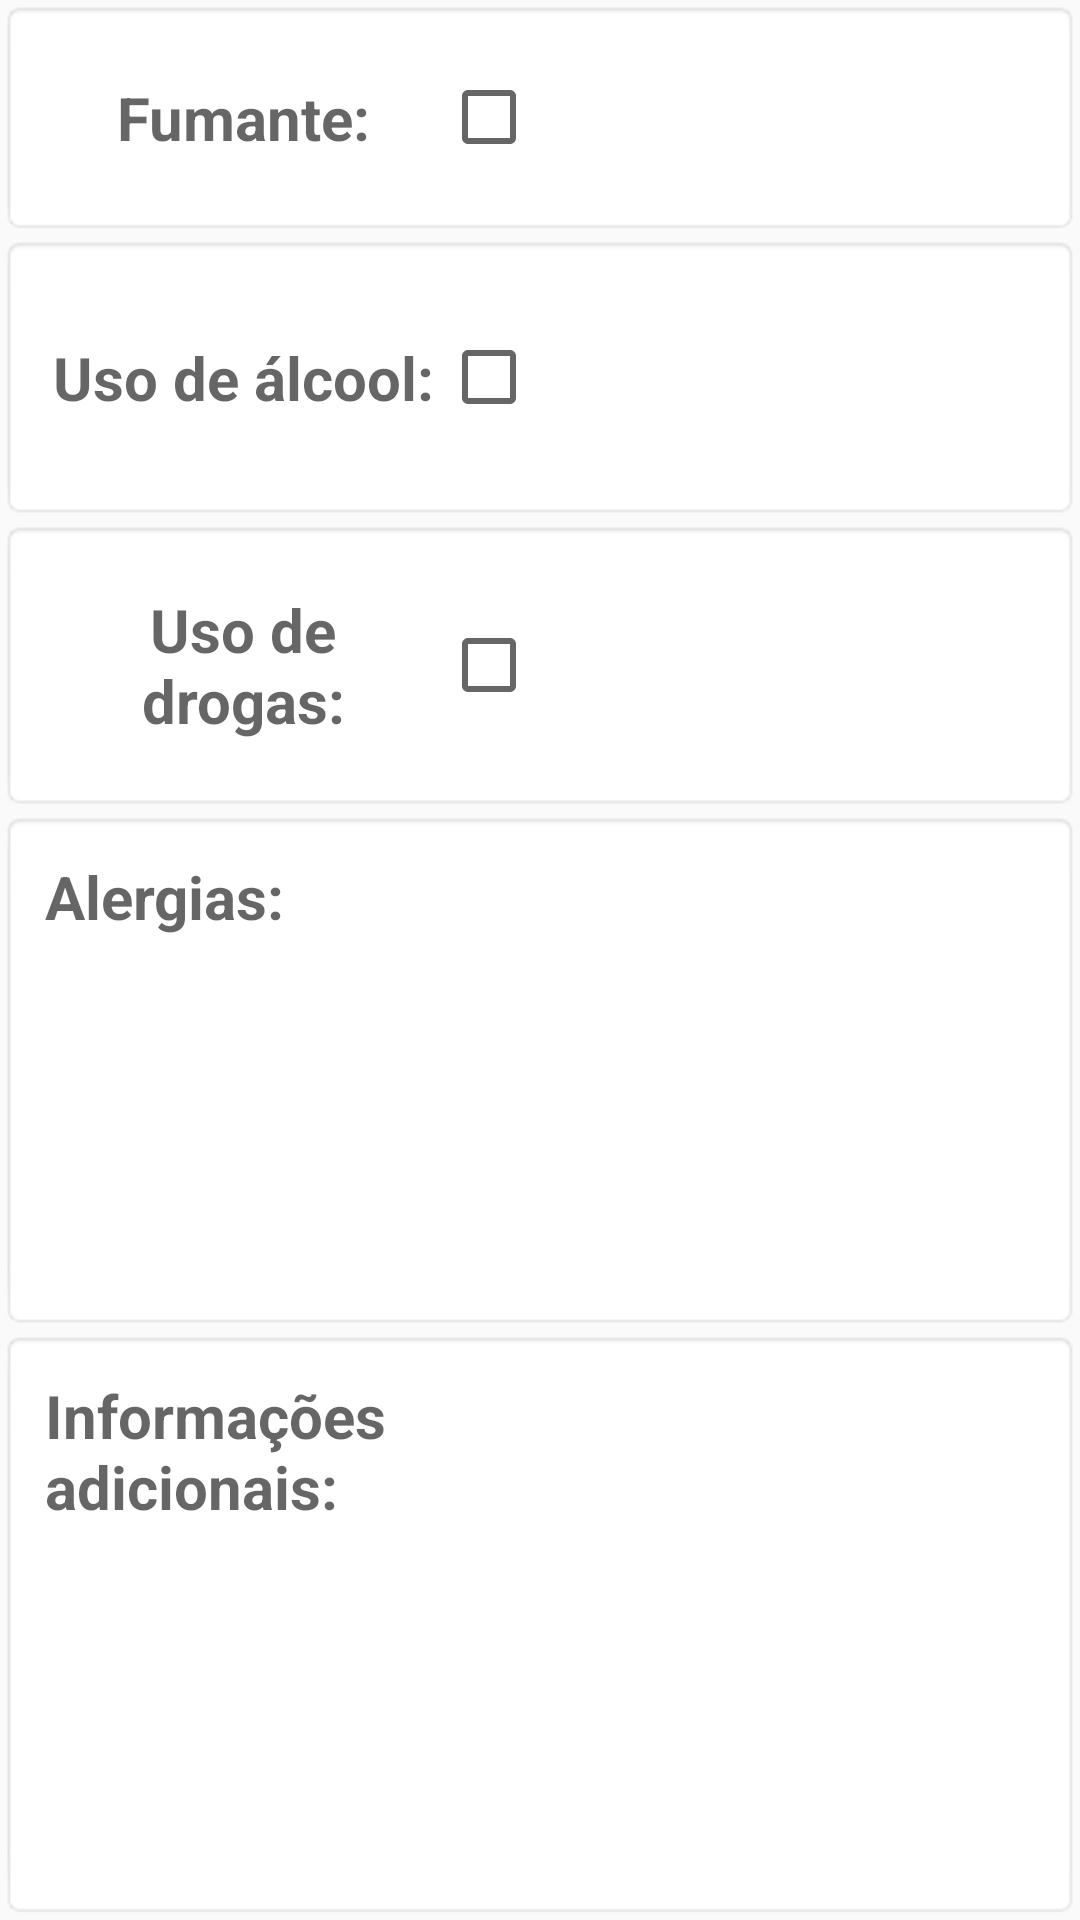

Here is an Android app screen rendered from its layout file. Give the layout XML and the strings, colors and styles it references.
<!-- AndroidManifest.xml: application theme AppTheme -->
<!-- res/layout/fragment_historico.xml -->
<LinearLayout xmlns:android="http://schemas.android.com/apk/res/android"
    android:orientation="vertical" android:layout_width="fill_parent"
    android:layout_height="fill_parent">

    <TableLayout
        android:layout_width="fill_parent"
        android:layout_height="fill_parent"
        android:layout_gravity="center_vertical"
        >

        <TableRow
            android:layout_width="fill_parent"
            android:layout_height="0dp"
            android:padding="15dip"
            android:layout_weight="1"
            android:background="@android:drawable/editbox_background">

            <TextView
                android:id="@+id/fumanteLabelTextView"
                android:layout_width="0dp"
                android:layout_weight="2"
                android:layout_height="wrap_content"
                android:textAppearance="?android:attr/textAppearanceMedium"
                android:text="@string/fumante"
                android:textSize="@dimen/textSize"
                android:textStyle="bold"
                android:gravity="center"
                android:layout_gravity="center_vertical"/>

            <CheckBox
                android:id="@+id/fumanteCheckBox"
                android:layout_width="0dp"
                android:layout_weight="3"
                android:hint=""
                android:clickable="false"
                android:layout_height="wrap_content"
                android:textSize="@dimen/textSize"
                android:gravity="center"
                android:layout_gravity="center_vertical"/>

        </TableRow>

        <TableRow
            android:layout_width="fill_parent"
            android:layout_height="0dp"
            android:padding="15dip"
            android:layout_weight="2"
            android:background="@android:drawable/editbox_background">

            <TextView
                android:id="@+id/usoDeAlcoolLabelTextView"
                android:layout_width="0dp"
                android:layout_weight="2"
                android:layout_height="wrap_content"
                android:textAppearance="?android:attr/textAppearanceMedium"
                android:text="@string/usoDeAlcool"
                android:textSize="@dimen/textSize"
                android:textStyle="bold"
                android:gravity="center"
                android:layout_gravity="center_vertical"

                />

            <CheckBox
                android:id="@+id/usoDeAlcoolCheckBox"
                android:layout_width="0dp"
                android:layout_weight="3"
                android:hint=""
                android:layout_height="wrap_content"
                android:textSize="@dimen/textSize"
                android:clickable="false"
                android:gravity="center"
                android:layout_gravity="center_vertical"/>
        </TableRow>

        <TableRow
            android:layout_width="fill_parent"
            android:layout_height="0dp"
            android:padding="15dip"
            android:layout_weight="1"
            android:background="@android:drawable/editbox_background">

            <TextView
                android:id="@+id/usoDeDrogasLabelTextView"
                android:layout_width="0dp"
                android:layout_weight="2"
                android:layout_height="wrap_content"
                android:textAppearance="?android:attr/textAppearanceMedium"
                android:text="@string/usoDeDroga"
                android:textSize="@dimen/textSize"
                android:textStyle="bold"
                android:gravity="center"
                android:layout_gravity="center_vertical"/>

            <CheckBox
                android:id="@+id/usoDeDrogaCheckBox"
                android:layout_width="0dp"
                android:layout_weight="3"
                android:hint=""
                android:layout_height="wrap_content"
                android:textSize="@dimen/textSize"
                android:clickable="false"
                android:gravity="center"
                android:layout_gravity="center_vertical"
                />

        </TableRow>

        <TableRow
            android:layout_width="fill_parent"
            android:layout_height="0dp"
            android:padding="15dip"
            android:layout_weight="7"
            android:background="@android:drawable/editbox_background">

            <TextView
                android:id="@+id/alergiasLabelTextView"
                android:layout_width="0dp"
                android:layout_weight="1"
                android:layout_height="wrap_content"
                android:textAppearance="?android:attr/textAppearanceMedium"
                android:text="@string/alergias"
                android:textSize="@dimen/textSize"
                android:textStyle="bold"/>

            <TextView
                android:id="@+id/alergiasTextView"
                android:layout_width="0dp"
                android:layout_weight="3"
                android:hint=""
                android:layout_height="wrap_content"
                android:textSize="@dimen/textSize"/>
        </TableRow>

        <TableRow
            android:layout_width="fill_parent"
            android:layout_height="0dp"
            android:padding="15dip"
            android:layout_weight="7"
            android:background="@android:drawable/editbox_background">

            <TextView
                android:id="@+id/infoAdicionalLabelTextView"
                android:layout_width="0dp"
                android:layout_weight="1.8"
                android:layout_height="wrap_content"
                android:textAppearance="?android:attr/textAppearanceMedium"
                android:text="@string/infoAdicional"
                android:textSize="@dimen/textSize"
                android:textStyle="bold"/>

            <TextView
                android:id="@+id/infoAdicionalTextView"
                android:layout_width="0dp"
                android:layout_weight="3"
                android:hint=""
                android:layout_height="wrap_content"
                android:textSize="@dimen/textSize"/>
        </TableRow>

    </TableLayout>


</LinearLayout>
<!-- resources referenced by this layout -->
<resources>
  <dimen name="textSize">20sp</dimen>
  <string name="alergias">Alergias:</string>
  <string name="fumante">Fumante:</string>
  <string name="infoAdicional">Informações adicionais:</string>
  <string name="usoDeAlcool">Uso de álcool:</string>
  <string name="usoDeDroga">Uso de drogas:</string>
  <style name="AppTheme" parent="Theme.AppCompat.Light.DarkActionBar">
          
      </style>
</resources>
